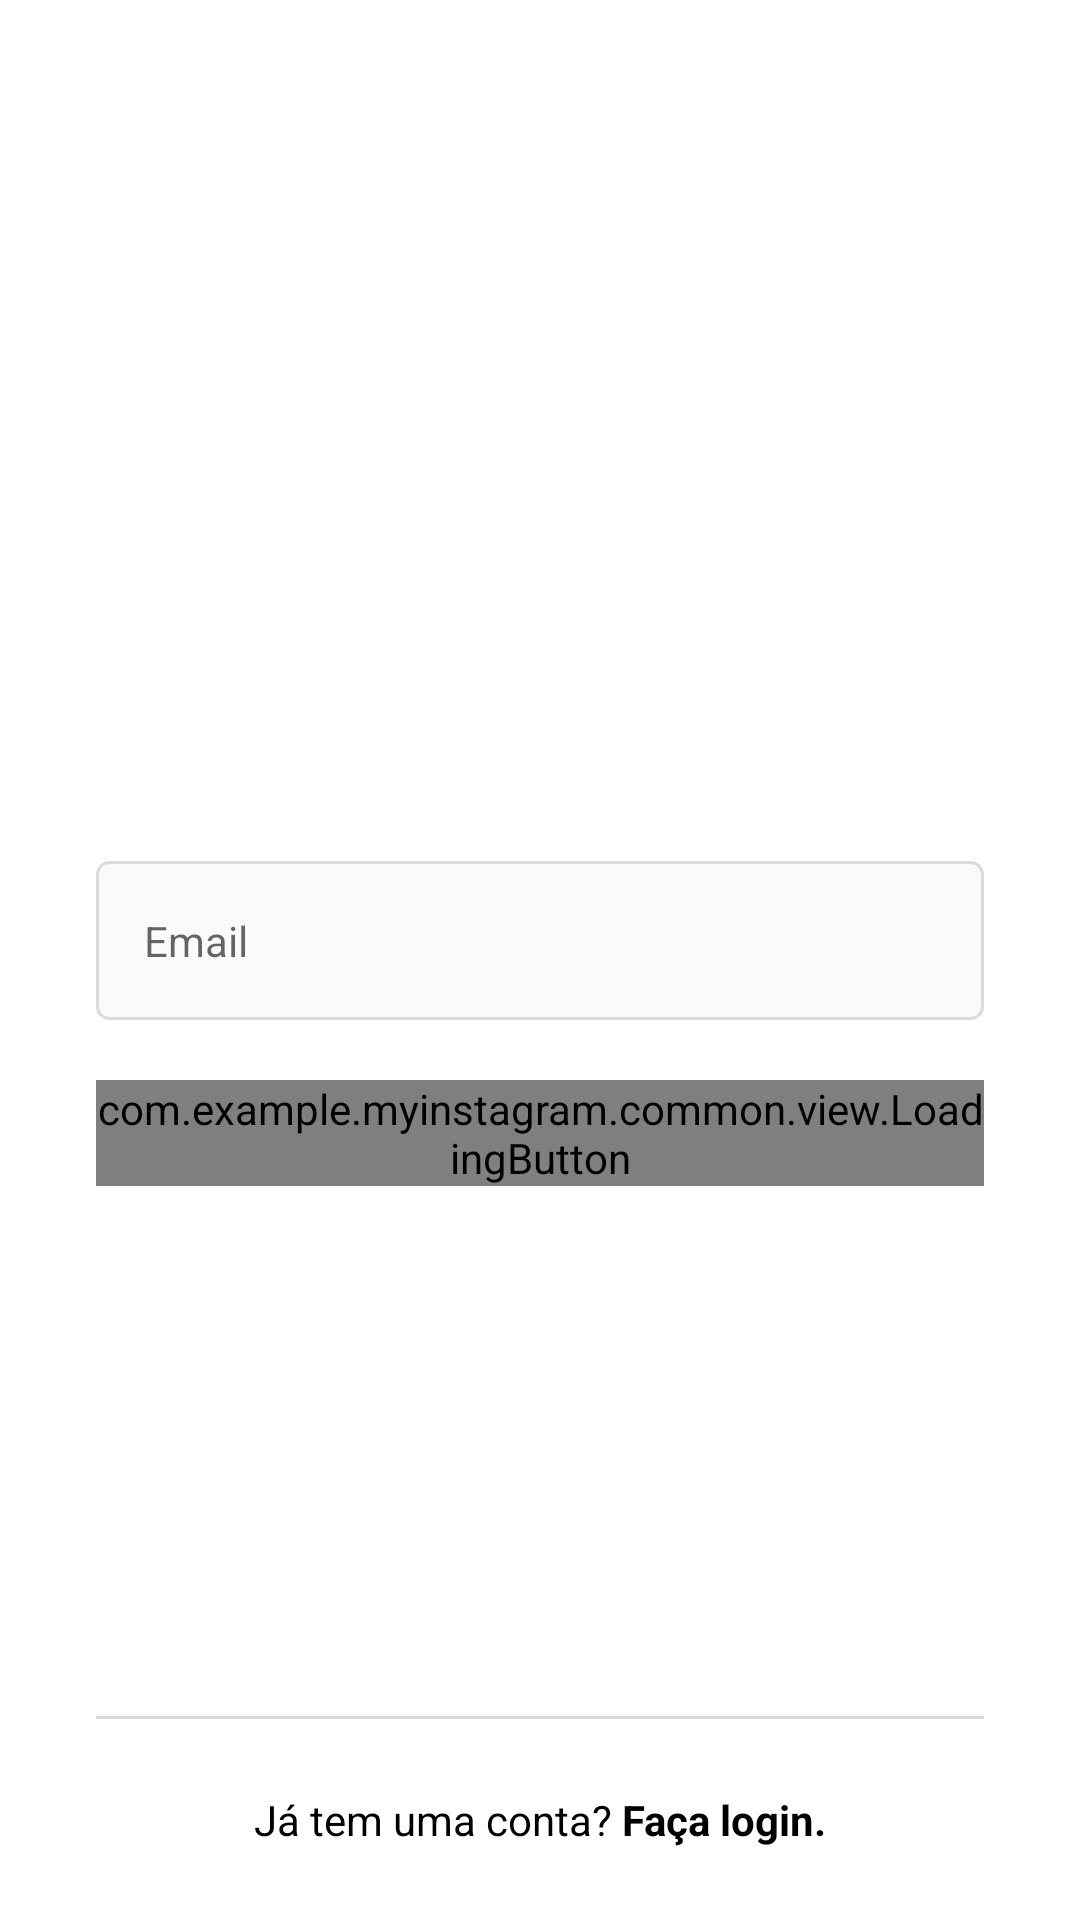

This screen was rendered from an Android layout file. Write that file and the resources it references.
<!-- AndroidManifest.xml: application theme Theme.MyInstagram -->
<!-- res/layout/fragment_register_email.xml -->
<?xml version="1.0" encoding="utf-8"?>
<androidx.constraintlayout.widget.ConstraintLayout xmlns:android="http://schemas.android.com/apk/res/android"
    xmlns:app="http://schemas.android.com/apk/res-auto"
    android:layout_width="match_parent"
    android:layout_height="match_parent"
    android:paddingHorizontal="32dp">

    <ScrollView
        android:layout_width="match_parent"
        android:layout_height="wrap_content"
        app:layout_constraintBottom_toBottomOf="parent"
        app:layout_constraintEnd_toEndOf="parent"
        app:layout_constraintStart_toStartOf="parent"
        app:layout_constraintTop_toTopOf="parent"
        app:layout_constraintVertical_bias="0.3">

        <LinearLayout
            android:layout_width="match_parent"
            android:layout_height="wrap_content"
            android:orientation="vertical">

            <ImageView
                android:id="@+id/img_logo"
                android:layout_width="150dp"
                android:layout_height="150dp"
                android:layout_gravity="center_horizontal"
                android:contentDescription="@null"
                android:layout_marginBottom="32dp"
                android:src="@drawable/photo_icon" />

            <com.google.android.material.textfield.TextInputLayout
                android:id="@+id/edit_email_register_input"
                style="@style/Theme.MyInstagram.FormEditTextInput"
                app:hintEnabled="false">

                <com.google.android.material.textfield.TextInputEditText
                    android:id="@+id/edit_email_register"
                    style="@style/Theme.MyInstagram.FormEditText"
                    android:autofillHints="@null"
                    android:hint="@string/email"
                    android:inputType="textEmailAddress"/>

            </com.google.android.material.textfield.TextInputLayout>

            <com.example.myinstagram.common.view.LoadingButton
                android:id="@+id/btn_next_register"
                android:layout_width="match_parent"
                android:layout_height="wrap_content"
                app:text="@string/next" />

        </LinearLayout>

    </ScrollView>

    <View
        android:id="@+id/view_2"
        android:layout_width="match_parent"
        android:layout_height="1dp"
        app:layout_constraintBottom_toTopOf="@+id/txt_already_has_account"
        android:background="@color/gray_border" />

    <TextView
        android:id="@+id/txt_already_has_account"
        android:layout_width="match_parent"
        android:background="@color/white"
        android:layout_height="wrap_content"
        android:textColor="@color/black"
        android:gravity="center"
        android:paddingVertical="24dp"
        app:layout_constraintBottom_toBottomOf="parent"
        app:layout_constraintEnd_toEndOf="parent"
        android:text="@string/already_has_account"
        app:layout_constraintStart_toStartOf="parent" />


</androidx.constraintlayout.widget.ConstraintLayout>
<!-- resources referenced by this layout -->
<resources>
  <color name="black">#FF000000</color>
  <color name="gray_border">#DBDBDB</color>
  <color name="white">#FFFFFFFF</color>
  <string name="already_has_account">Já tem uma conta? <b>Faça login.</b></string>
  <string name="email">Email</string>
  <string name="next">Avançar</string>
  <style name="Theme.MyInstagram.FormEditText">
          <item name="android:layout_width">match_parent</item>
          <item name="android:layout_height">wrap_content</item>
          <item name="android:background">@drawable/edit_text_login</item>
      </style>
  <style name="Theme.MyInstagram.FormEditTextInput" parent="Widget.MaterialComponents.TextInputLayout.OutlinedBox">
          <item name="android:layout_width">match_parent</item>
          <item name="android:layout_height">wrap_content</item>
          <item name="android:layout_marginBottom">20dp</item>
      </style>
  <style name="Theme.MyInstagram" parent="Theme.MaterialComponents.DayNight.NoActionBar">
           <item name="colorPrimary">@color/black</item>
           <item name="colorPrimaryVariant">@color/gray_darker</item>
           <item name="colorOnPrimary">@color/white</item>
  
           <item name="colorSecondary">@color/black</item>
           <item name="colorSecondaryVariant">@color/blue_enable</item>
           <item name="colorOnSecondary">@color/blue_disabled</item>
  
           <item name="android:statusBarColor">?attr/colorSecondary</item>
      </style>
  <!-- drawable edit_text_login (drawable) -->
  <?xml version="1.0" encoding="utf-8"?>
  <shape xmlns:android="http://schemas.android.com/apk/res/android">
  
      <corners android:radius="4dp"/>
  
      <solid android:color="@color/gray"/>
  
      <stroke android:width="1dp"
          android:color="@color/gray_border"/>
  
  </shape>
  <color name="gray_darker">#EFEFEF</color>
  <color name="blue_enable">#3897F0</color>
  <color name="blue_disabled">#C3E0FA</color>
  <color name="gray">#FAFAFA</color>
</resources>
